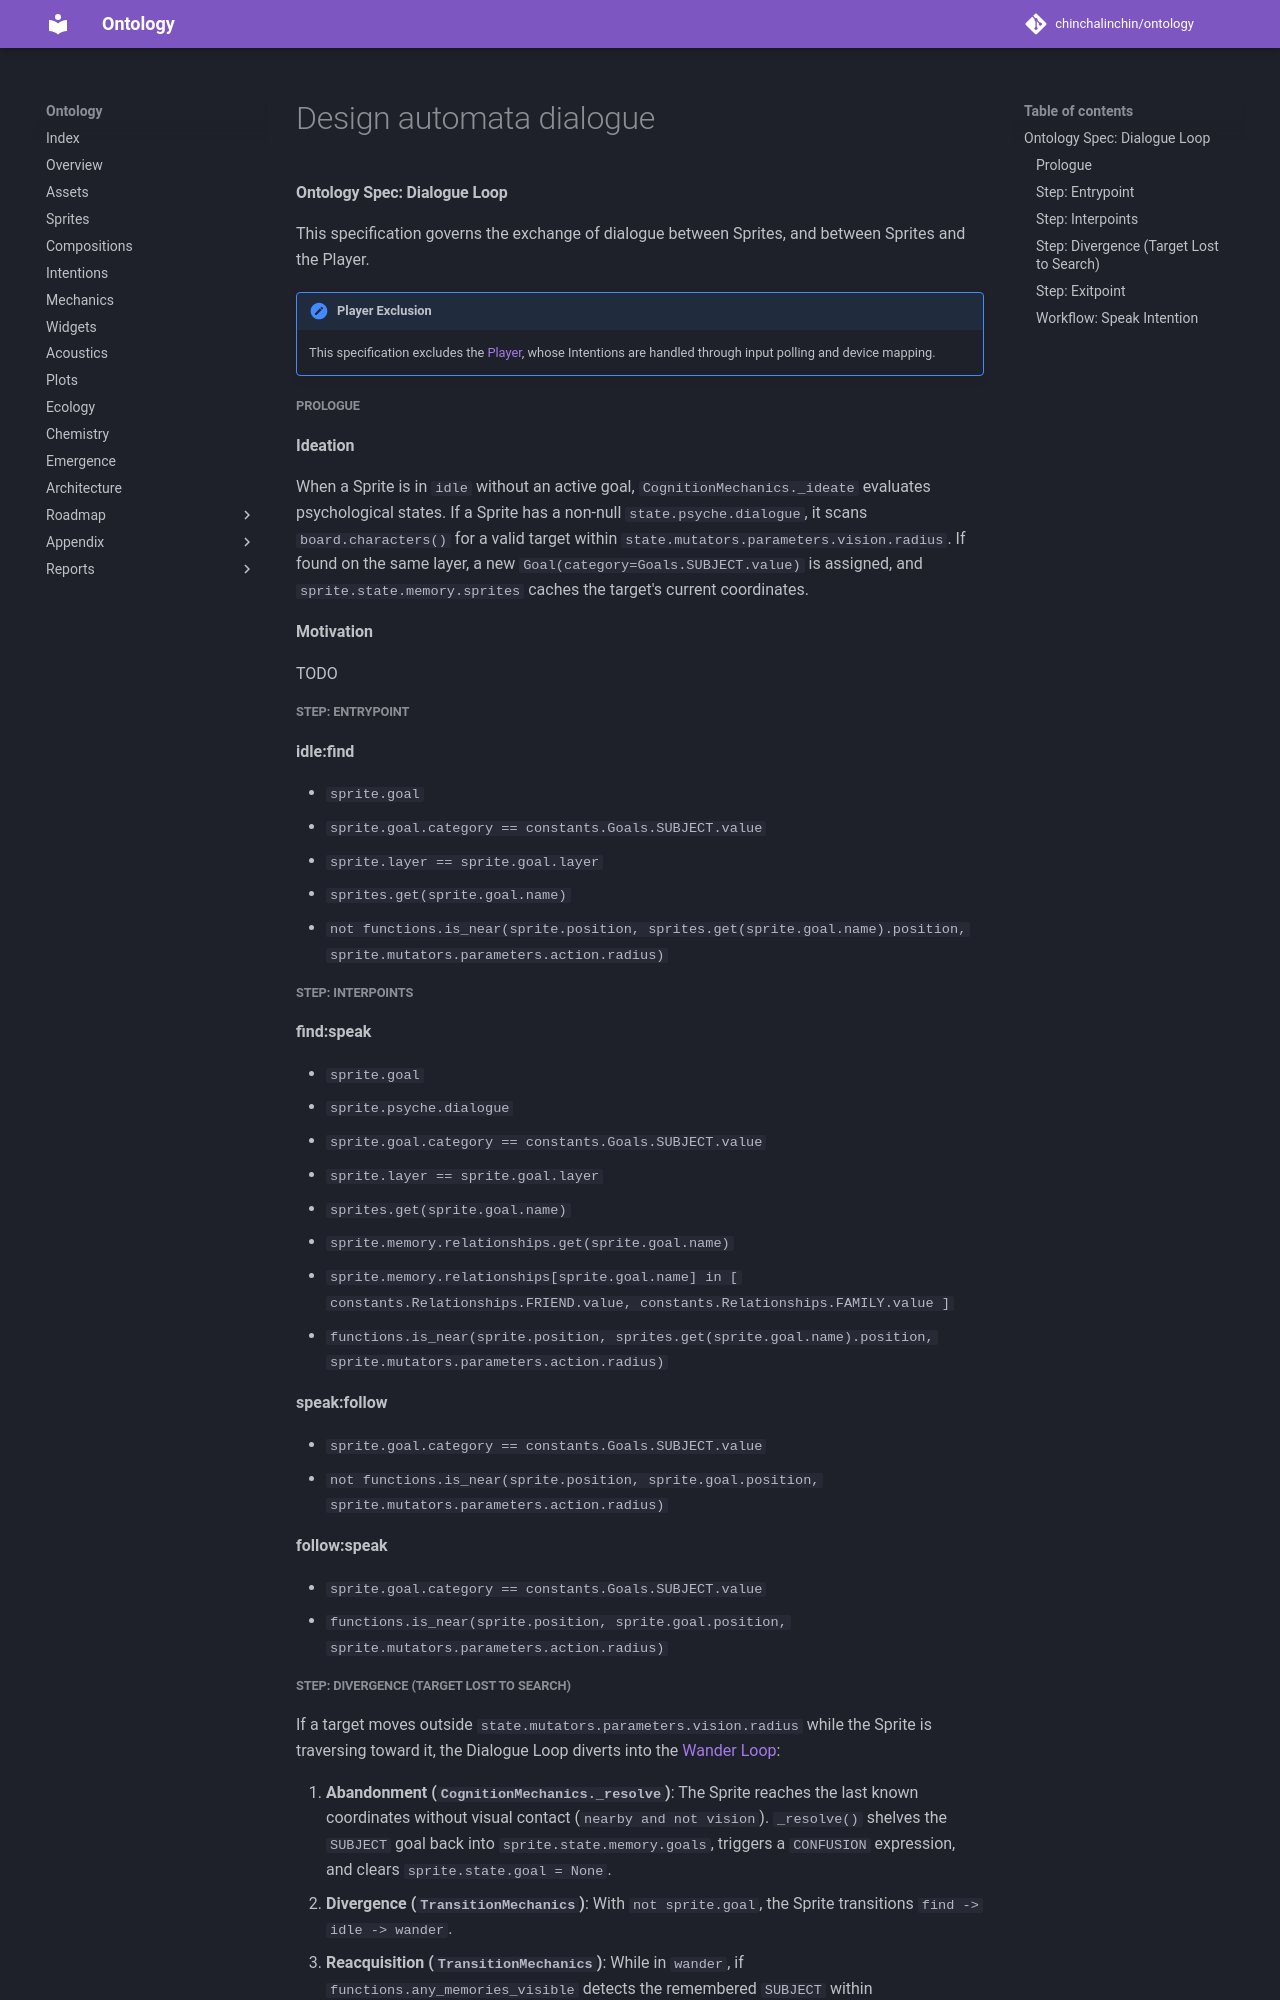

repository: chinchalinchin/ontology · page: board/phases/design/design-automata-dialogue/index.html · generator: mkdocs

#### Ontology Spec: Dialogue Loop

This specification governs the exchange of dialogue between Sprites, and between Sprites and the Player.

!!! note "Player Exclusion"
    This specification excludes the [Player](../02-sprites.md#player), whose Intentions are handled through input polling and device mapping.

##### Prologue

**Ideation**

When a Sprite is in `idle` without an active goal, `CognitionMechanics._ideate` evaluates psychological states. If a Sprite has a non-null `state.psyche.dialogue`, it scans `board.characters()` for a valid target within `state.mutators.parameters.vision.radius`. If found on the same layer, a new `Goal(category=Goals.SUBJECT.value)` is assigned, and `sprite.state.memory.sprites` caches the target's current coordinates.

**Motivation**

TODO

##### Step: Entrypoint

**idle:find**

- `sprite.goal`
- `sprite.goal.category == constants.Goals.SUBJECT.value`
- `sprite.layer == sprite.goal.layer`
- `sprites.get(sprite.goal.name)`
- `not functions.is_near(sprite.position, sprites.get(sprite.goal.name).position, sprite.mutators.parameters.action.radius)`

##### Step: Interpoints

**find:speak**

- `sprite.goal`
- `sprite.psyche.dialogue`
- `sprite.goal.category == constants.Goals.SUBJECT.value`
- `sprite.layer == sprite.goal.layer`
- `sprites.get(sprite.goal.name)`
- `sprite.memory.relationships.get(sprite.goal.name)`
- `sprite.memory.relationships[sprite.goal.name] in [ constants.Relationships.FRIEND.value, constants.Relationships.FAMILY.value ]`
- `functions.is_near(sprite.position, sprites.get(sprite.goal.name).position, sprite.mutators.parameters.action.radius)`

**speak:follow**

- `sprite.goal.category == constants.Goals.SUBJECT.value`
- `not functions.is_near(sprite.position, sprite.goal.position, sprite.mutators.parameters.action.radius)`

**follow:speak**

- `sprite.goal.category == constants.Goals.SUBJECT.value`
- `functions.is_near(sprite.position, sprite.goal.position, sprite.mutators.parameters.action.radius)`
